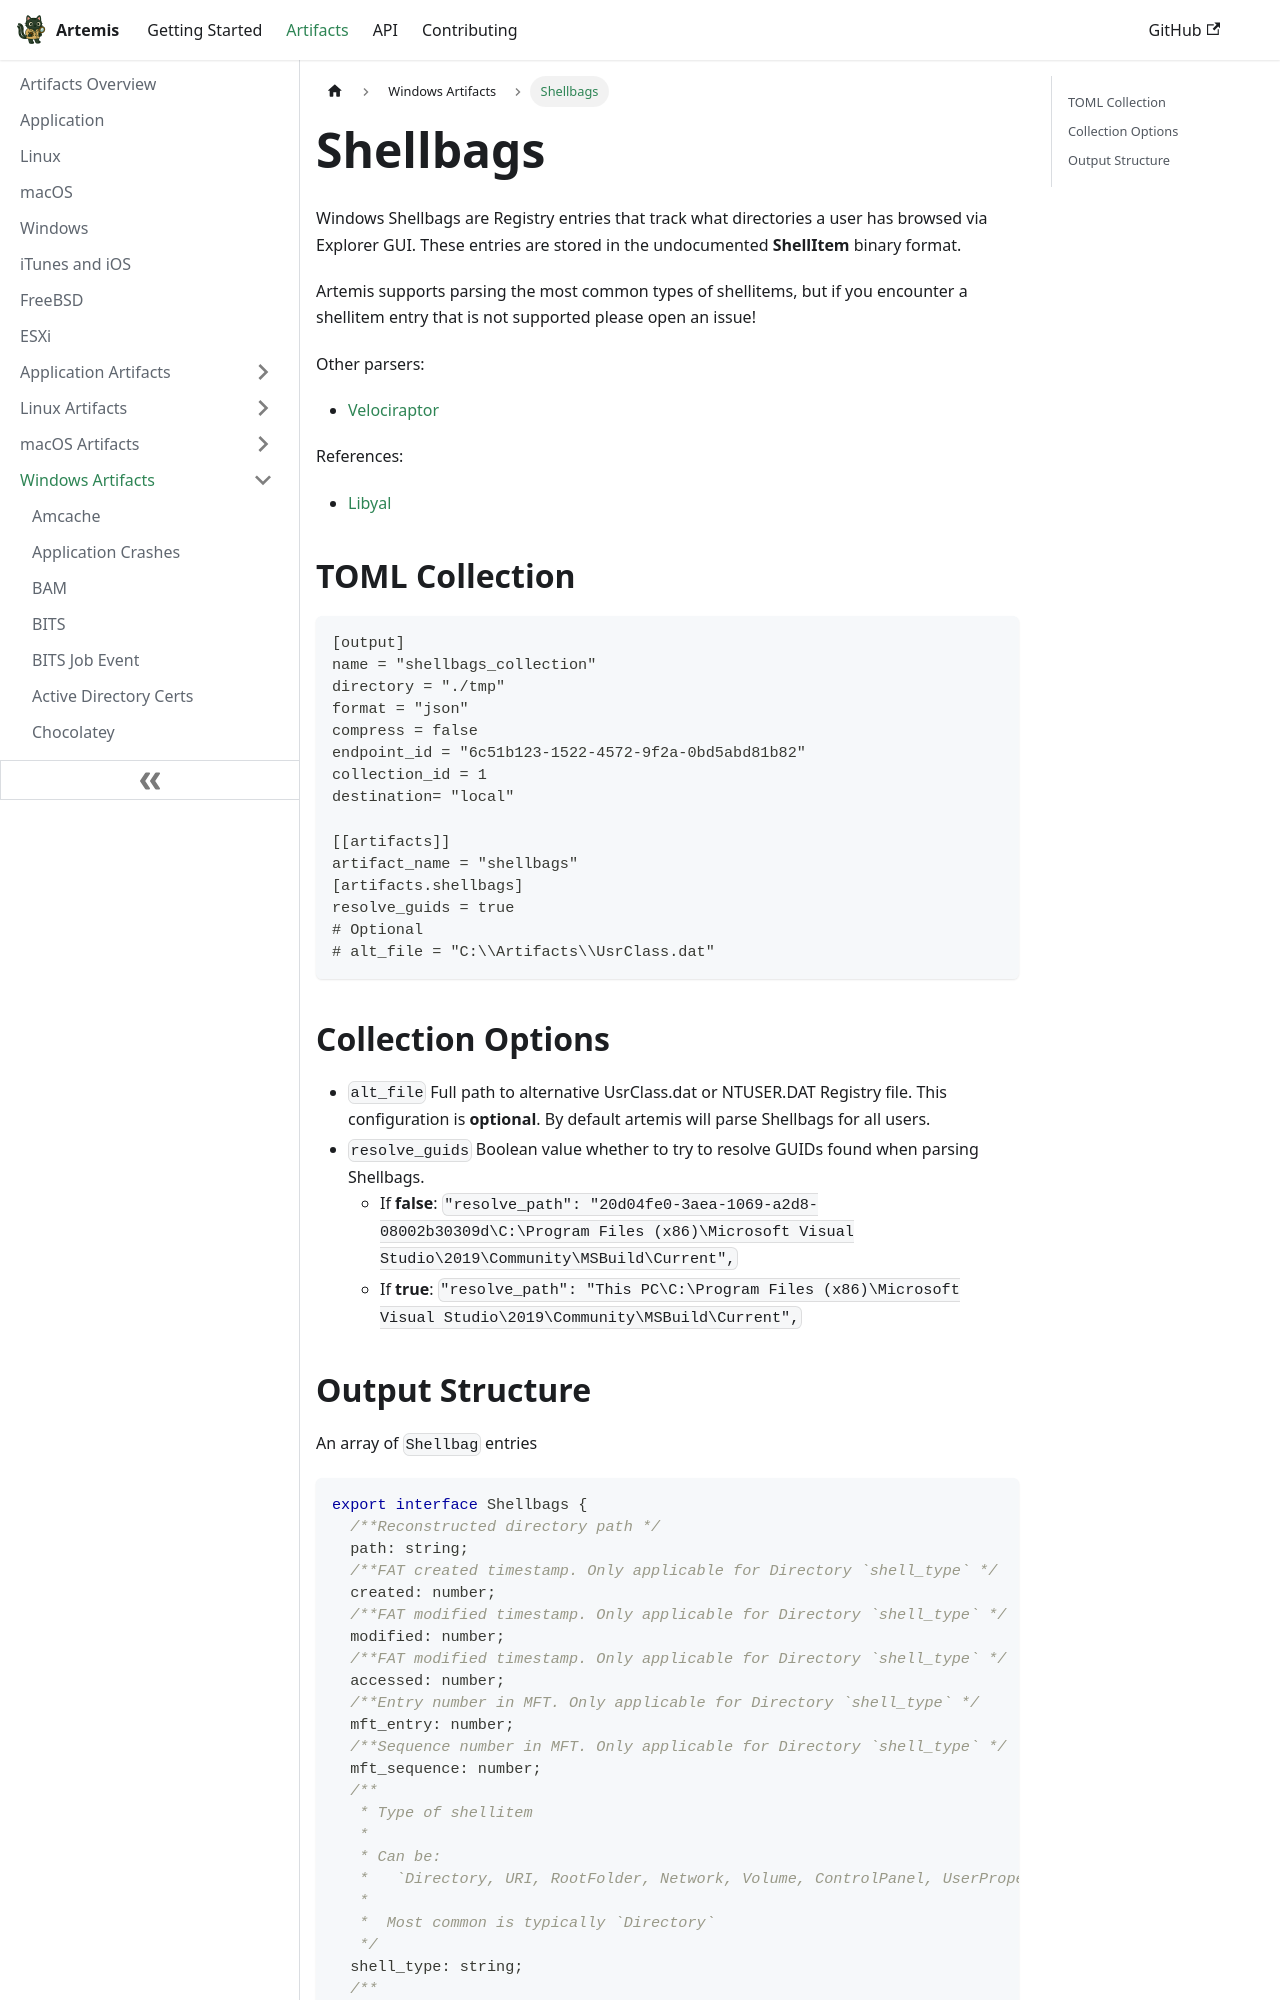

repository: puffyCid/artemis-api · page: docs/Artifacts/Windows Artfacts/shellbags.html · generator: docusaurus

---
description: List of directories accessed by Windows Explorer
keywords:
  - windows
  - registry
---

# Shellbags

Windows Shellbags are Registry entries that track what directories a user
has browsed via Explorer GUI. These entries are stored in the undocumented
**ShellItem** binary format.

Artemis supports parsing the most common types of shellitems, but if you
encounter a shellitem entry that is not supported please open an issue!

Other parsers:

- [Velociraptor](https://docs.velociraptor.app/artifact_references/pages/windows.forensics.shellbags/)

References:

- [Libyal](https://github.com/libyal/libfwsi/blob/main/documentation/Windows%20Shell%20Item%20format.asciidoc)

## TOML Collection

```toml
[output]
name = "shellbags_collection"
directory = "./tmp"
format = "json"
compress = false
endpoint_id = "6c51b123-1522-4572-9f2a-0bd5abd81b82"
collection_id = 1
destination= "local"

[[artifacts]]
artifact_name = "shellbags"
[artifacts.shellbags]
resolve_guids = true
# Optional
# alt_file = "C:\\Artifacts\\UsrClass.dat"
```

## Collection Options

- `alt_file` Full path to alternative UsrClass.dat or NTUSER.DAT Registry file.
  This configuration is **optional**. By default artemis will parse Shellbags
  for all users.
- `resolve_guids` Boolean value whether to try to resolve GUIDs found when
  parsing Shellbags.
  - If **false**:
    `"resolve_path": "20d04fe0-3aea-1069-a2d8-08002b30309d\C:\Program Files (x86)\Microsoft Visual Studio\2019\Community\MSBuild\Current",`
  - If **true**:
    `"resolve_path": "This PC\C:\Program Files (x86)\Microsoft Visual Studio\2019\Community\MSBuild\Current",`
